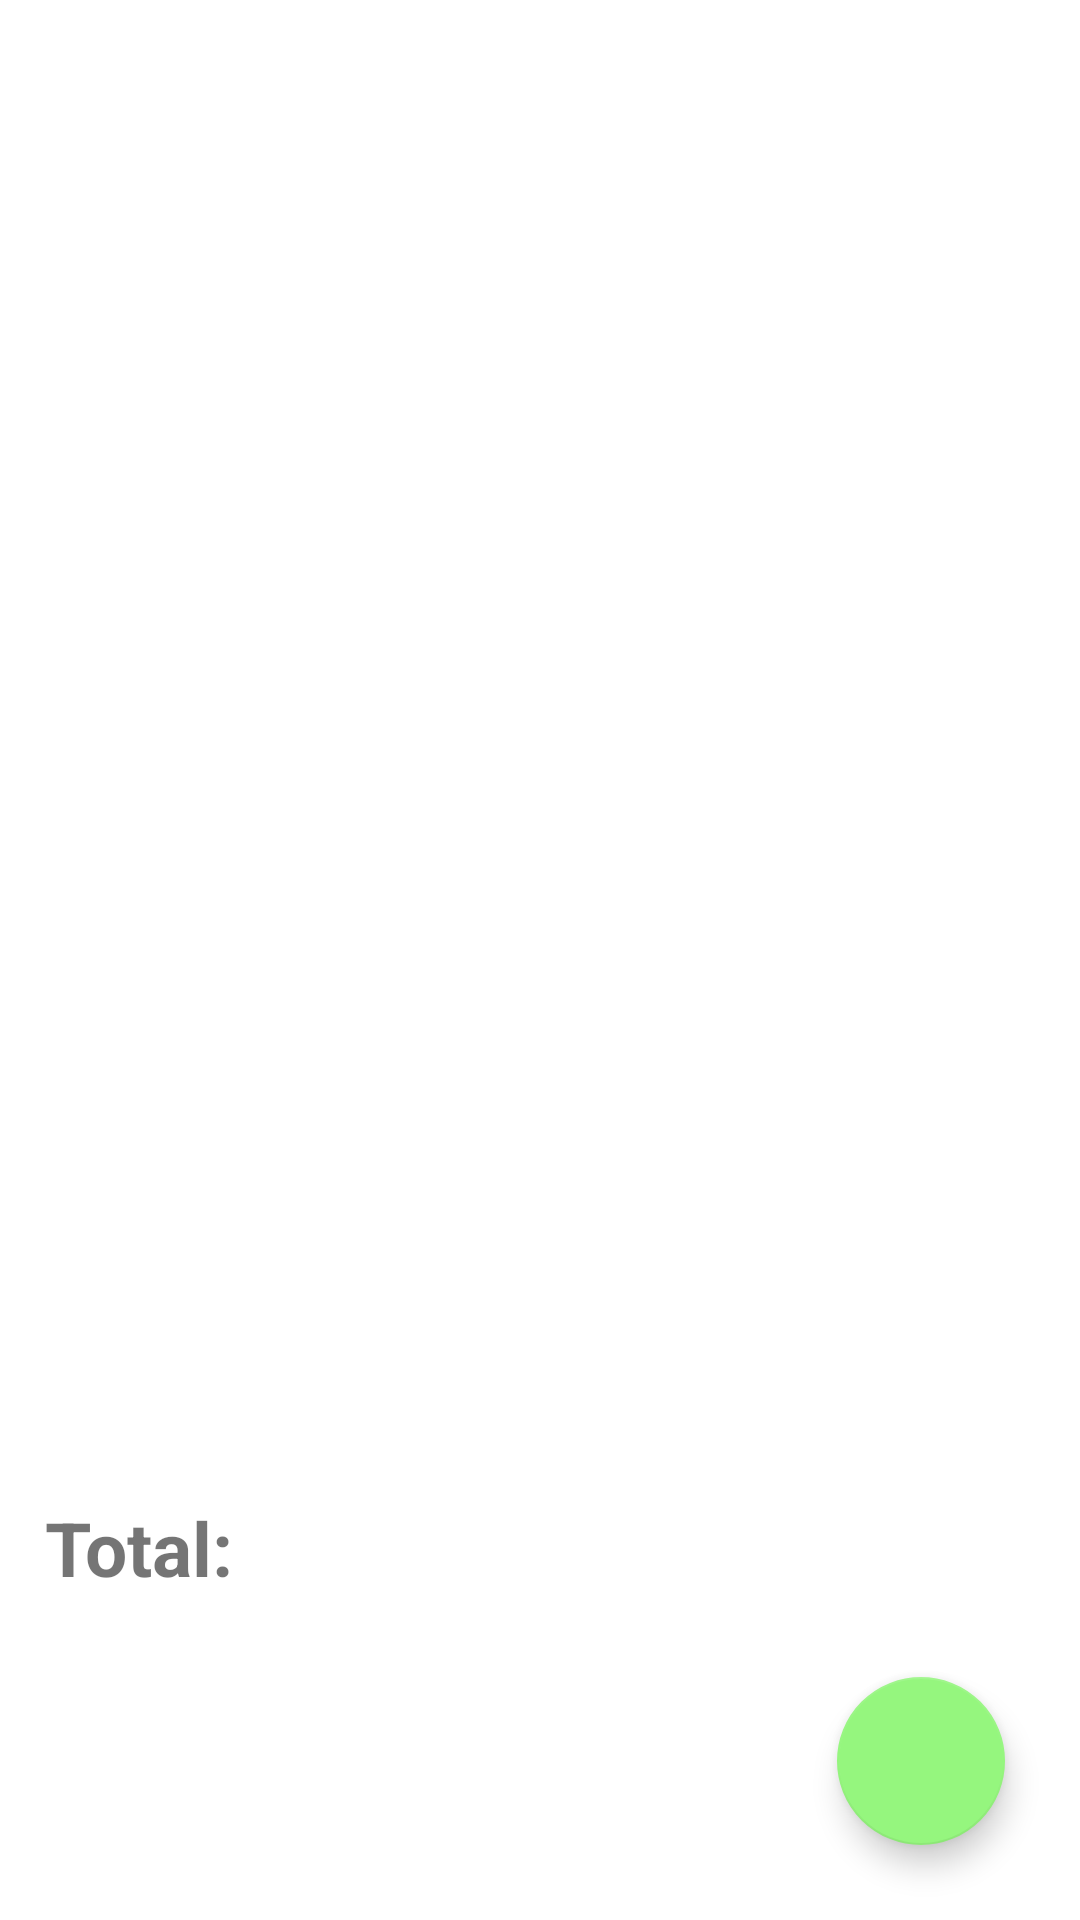

Here is an Android app screen rendered from its layout file. Give the layout XML and the strings, colors and styles it references.
<!-- AndroidManifest.xml: application theme Theme.ListShoppingRoom -->
<!-- res/layout/activity_main.xml -->
<?xml version="1.0" encoding="utf-8"?>
<RelativeLayout
    xmlns:android="http://schemas.android.com/apk/res/android"
    xmlns:app="http://schemas.android.com/apk/res-auto"
    xmlns:tools="http://schemas.android.com/tools"
    android:layout_width="match_parent"
    android:layout_height="match_parent"
    android:orientation="vertical"
    tools:context=".MainActivity">
    <androidx.recyclerview.widget.RecyclerView
        android:id="@+id/rv_list"
        android:layout_width="match_parent"
        android:layout_height="wrap_content" />


    <TextView
        android:layout_width="match_parent"
        android:layout_height="wrap_content"
        android:layout_marginLeft="15dp"
        android:layout_marginBottom="77dp"
        android:layout_marginTop="499dp"
        android:textStyle="bold"
        android:textSize="25dp"
        android:text="Total:"
        >

    </TextView>
    <TextView
        android:id="@+id/result"
        android:layout_width="match_parent"
        android:layout_height="55dp"
        android:layout_marginLeft="15dp"
        android:layout_marginBottom="77dp"
        android:layout_marginTop="535dp"
        android:textStyle="bold"

        android:backgroundTint="@color/black"
        android:textSize="45dp"
        >


    </TextView>

    <com.google.android.material.floatingactionbutton.FloatingActionButton
        android:id="@+id/fb_add"
        android:layout_width="wrap_content"
        android:layout_height="wrap_content"
        app:backgroundTint="@color/verde"

        android:layout_alignParentRight="true"
        android:layout_alignParentBottom="true"
        android:layout_marginStart="25dp"
        android:layout_marginTop="25dp"
        android:layout_marginEnd="25dp"
        android:layout_marginBottom="25dp"
        android:src="@drawable/ic_baseline_add_24" />
</RelativeLayout>
<!-- resources referenced by this layout -->
<resources>
  <color name="black">#FF000000</color>
  <color name="verde">#95F67E</color>
  <style name="Theme.ListShoppingRoom" parent="Theme.MaterialComponents.DayNight.DarkActionBar">
          
          <item name="colorPrimary">#673AB7</item>
          <item name="colorPrimaryVariant">@color/purple_700</item>
          <item name="colorOnPrimary">@color/white</item>
          
          <item name="colorSecondary">@color/teal_200</item>
          <item name="colorSecondaryVariant">@color/teal_700</item>
          <item name="colorOnSecondary">@color/black</item>
          
          <item name="android:statusBarColor" tools:targetApi="l">?attr/colorPrimaryVariant</item>
          
      </style>
  <color name="purple_700">#FF3700B3</color>
  <color name="white">#FFFFFFFF</color>
  <color name="teal_200">#FF03DAC5</color>
  <color name="teal_700">#FF018786</color>
</resources>
